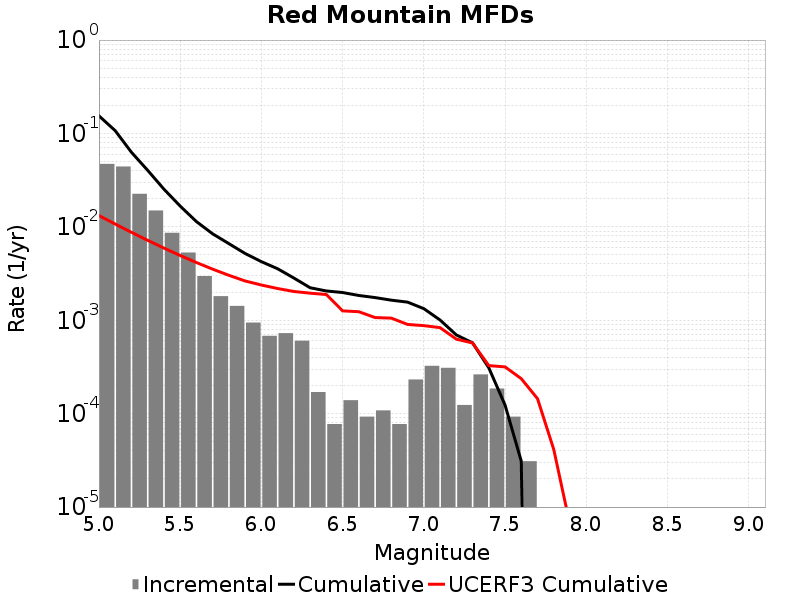

Source data for this figure (header and first rows):
Magnitude, Incremental Rate, Cumulative Rate, UCERF3 Cumulative Rate
5.05, 0.0472, 0.1544, 0.01321
5.15, 0.04427, 0.1072, 0.01072
5.25, 0.02258, 0.06289, 0.008745
5.35, 0.01497, 0.04031, 0.007175
5.45, 0.008638, 0.02534, 0.005928
5.55, 0.00531, 0.0167, 0.004937
5.65, 0.002972, 0.01139, 0.00415
5.75, 0.001811, 0.008421, 0.003525
5.85, 0.001424, 0.00661, 0.003029
5.95, 9.442617E-4, 0.005186, 0.002634
6.05, 6.811068E-4, 0.004241, 0.002384
6.15, 7.275459E-4, 0.00356, 0.002187
6.25, 6.037083E-4, 0.002833, 0.002032
6.35, 1.702767E-4, 0.002229, 0.00195
6.45, 7.73985E-5, 0.002059, 0.001886
6.55, 1.393173E-4, 0.001981, 0.001261
6.65, 9.28782E-5, 0.001842, 0.001234
6.75, 1.083579E-4, 0.001749, 0.001069
6.85, 7.73985E-5, 0.001641, 0.001054
6.95, 2.321955E-4, 0.001563, 9.0211205E-4
7.05, 3.250737E-4, 0.001331, 8.760516E-4
7.15, 3.09594E-4, 0.001006, 8.336574E-4
7.25, 1.238376E-4, 6.965865E-4, 6.282092E-4
7.35, 2.6315489E-4, 5.727489E-4, 5.7117455E-4
7.45, 1.857564E-4, 3.09594E-4, 3.268813E-4
7.55, 9.28782E-5, 1.238376E-4, 3.1681862E-4
7.65, 3.09594E-5, 3.09594E-5, 2.369533E-4
7.75, 0.0, 0.0, 1.4461765E-4
7.85, 0.0, 0.0, 4.134483E-5
7.95, 0.0, 0.0, 6.4360856E-6
8.05, 0.0, 0.0, 0.0
8.15, 0.0, 0.0, 0.0
8.25, 0.0, 0.0, 0.0
8.35, 0.0, 0.0, 0.0
8.45, 0.0, 0.0, 0.0
8.55, 0.0, 0.0, 0.0
8.65, 0.0, 0.0, 0.0
8.75, 0.0, 0.0, 0.0
8.85, 0.0, 0.0, 0.0
8.95, 0.0, 0.0, 0.0
9.05, 0.0, 0.0, 0.0
